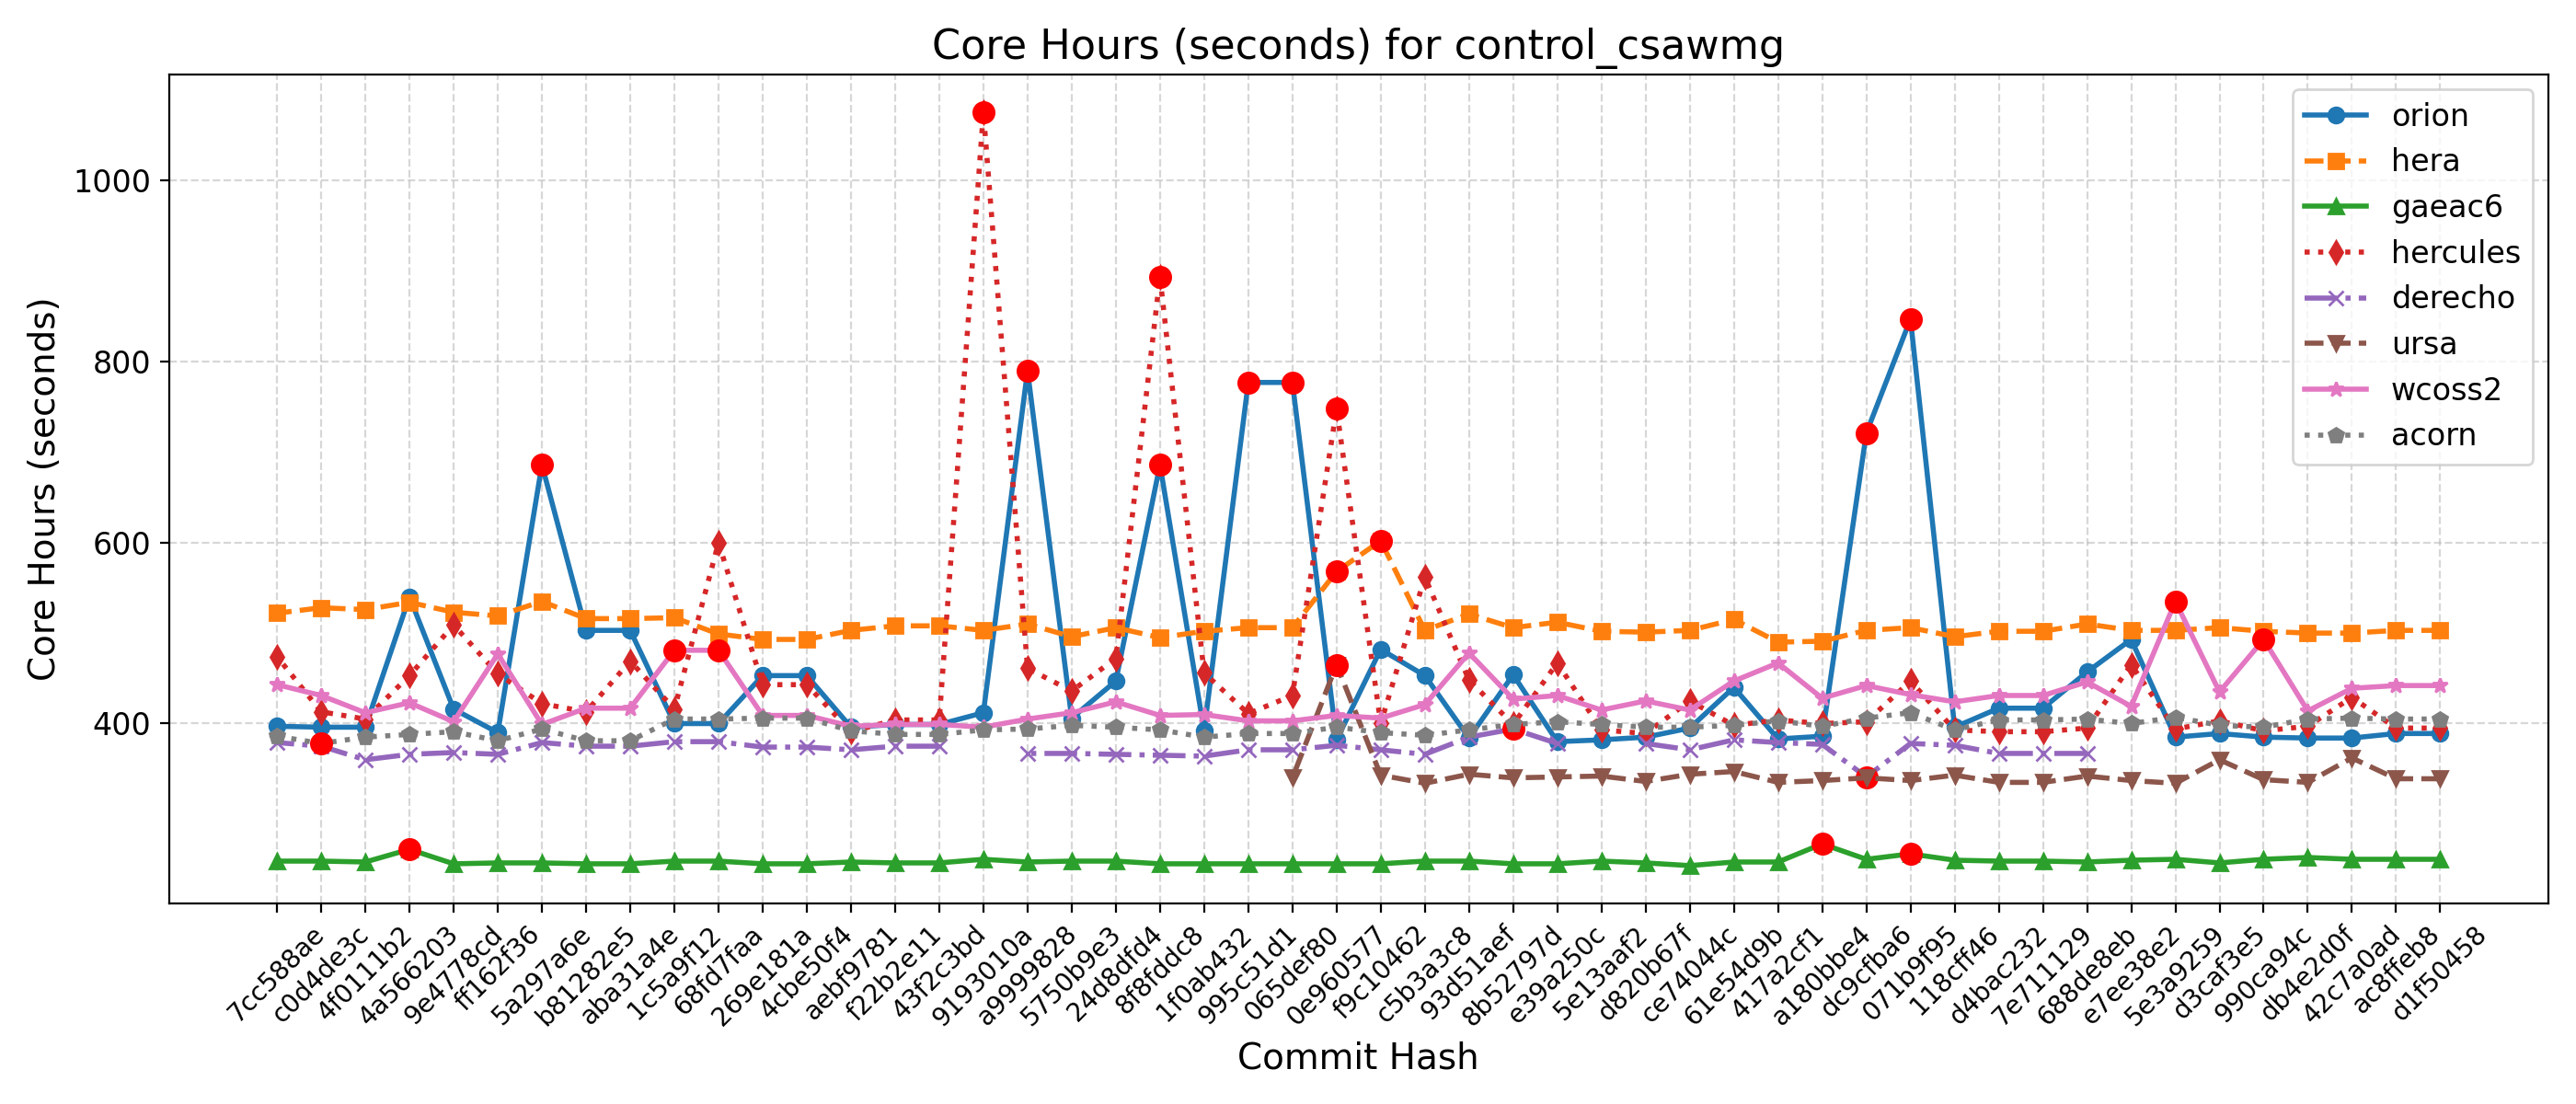

Source data for this figure (header and first rows):
Hash, Date, Message, orion, hera, gaeac6, hercules, derecho, ursa, wcoss2, acorn
d1f50458, 2025-09-23, Automatically add new PRs to WM PR Proje…, 389, 503, 250, 395, , 339, 442, 405
ac8ffeb8, 2025-09-23, Update default_vars for stochastic physi…, 389, 503, 250, 395, , 339, 442, 405
42c7a0ad, 2025-09-22, Send surface ocean currents to ATM for S…, 384, 500, 250, 429, , 362, 439, 406
db4e2d0f, 2025-09-18, Replace icplocn2atm (integer) with use_o…, 384, 500, 252, 397, , 335, 414, 405
990ca94c, 2025-09-16, Update tests such that LSM and LANDICE a…, 385, 502, 250, 392, , 338, 493, 396
d3caf3e5, 2025-09-15, update mom6 to its main repo. 20250818 c…, 389, 506, 246, 403, , 360, 435, 398
5e3a9259, 2025-09-10, Introduce tuning parameter for convectiv…, 385, 503, 250, 394, , 334, 535, 407
e7ee38e2, 2025-09-08, Scale-aware 3DTKE EDMF and TTE-EDMF GFS …, 493, 503, 249, 465, , 337, 419, 400
688de8eb, 2025-09-04, Fix default cdmbgwd settings (#2788), 457, 510, 247, 395, 367, 342, 446, 405
7e711129, 2025-09-02, Use container with spack stack 1.9.2 (#2…, 417, 502, 248, 391, 367, 335, 431, 404
d4bac232, 2025-08-29, MPAS dycore + Atmosphere Generalization …, 417, 502, 248, 391, 367, 335, 431, 404
118cff46, 2025-08-25, Add FV3 grid mask for regional domains t…, 396, 496, 249, 393, 376, 343, 424, 393
071b9f95, 2025-08-22, Fix Restart IAU and Ultra-Low Reproducib…, 847, 506, 256, 447, 378, 337, 432, 412
dc9cfba6, 2025-08-19, Update CICE through 2025-07 and switch t…, 721, 503, 250, 402, 341, 340, 442, 406
a180bbe4, 2025-08-15, FV3: Fix Prate_avg and UPP call freq + F…, 386, 491, 267, 400, 377, 337, 428, 397
417a2cf1, 2025-08-13, Fix conus13km tests restart and decompos…, 383, 490, 247, 404, 379, 335, 467, 403
61e54d9b, 2025-08-11, Add two-way ocean-wave coupling feature …, 440, 515, 247, 398, 382, 347, 447, 398
ce74044c, 2025-08-06, Create a user-friendly "process model" t…, 395, 503, 243, 425, 371, 344, 415, 396
d820b67f, 2025-08-01, Update GOCART to v2.4.3 (#2819), 385, 501, 246, 389, 378, 336, 425, 396
5e13aaf2, 2025-07-29, Update DATM meshes and switch to bilinea…, 382, 502, 248, 393, , 342, 415, 399
e39a250c, 2025-07-24, Update FV3 hash to include UPP ss192/Urs…, 380, 512, 245, 467, 378, 341, 431, 402
8b52797d, 2025-07-21, Combination of 2684,2707,2771 (MERRA2 3-…, 454, 506, 245, 399, 394, 340, 427, 399
93d51aef, 2025-07-17, Exporting Canopy Variables from AQM to F…, 384, 521, 248, 448, 385, 344, 478, 393
c5b3a3c8, 2025-07-14, GFDLMP-v3 and TEMPO MP microphysics (#25…, 453, 503, 248, 562, 366, 334, 421, 387
f9c10462, 2025-07-11, Combination of several CCPP-physics PRs …, 482, 602, 245, 400, 371, 343, 406, 390
0e960577, 2025-07-09, Combination #2777 (maintask writes CMEPS…, 382, 568, 245, 748, 376, 465, 409, 396
065def80, 2025-07-07, Port UFS-WM to Ursa (#2471), 777, 506, 245, 431, 371, 340, 403, 389
995c51d1, 2025-07-03, Upgrade UFS-WM to spack-stack/1.9.2 (#26…, 777, 506, 245, 411, 371, , 403, 389
1f0ab432, 2025-07-01, Reduce WW3 memory use (#2624), 392, 502, 245, 456, 364, , 410, 385
8f8fddc8, 2025-06-30, Bring in scale-aware 3DTKE related chang…, 686, 495, 245, 894, 365, , 409, 393
24d8dfd4, 2025-06-26, Slight modification in orographic gravit…, 447, 506, 248, 472, 366, , 424, 396
5750b9e3, 2025-06-20, gcycle update (#2747), 406, 496, 248, 436, 367, , 412, 398
a9999828, 2025-06-12, Add a new parameter in dycore to control…, 790, 510, 247, 461, 367, , 405, 394
9193010a, 2025-06-06, In Noah-MP, set zero for canopy liquid a…, 412, 503, 250, 1076, , , 396, 393
43f2c3bd, 2025-06-04, Urgent Documentation Update for HSD Capa…, 399, 508, 246, 404, 375, , 399, 388
f22b2e11, 2025-06-02, Bug fix for surface roughness calculatio…, 399, 508, 246, 404, 375, , 399, 388
aebf9781, 2025-05-27, Fix bug to improve wave initialization b…, 396, 503, 247, 391, 371, , 397, 392
4cbe50f4, 2025-05-23, Add idealized, regional tropical cyclone…, 453, 493, 245, 443, 374, , 409, 406
269e181a, 2025-05-23, Add GFSv17 IAU restart tests without wav…, 453, 493, 245, 443, 374, , 409, 406
68fd7faa, 2025-05-15, Enable Hera, Hercules Gnu tests: cpld_de…, 400, 499, 248, 600, 380, , 481, 405
1c5a9f12, 2025-05-09, Add "ultra low" coupled configurations t…, 400, 517, 248, 416, 380, , 481, 405
aba31a4e, 2025-05-06, Resolve miscellaneous WM issues and upda…, 503, 516, 245, 469, 375, , 417, 381
b81282e5, 2025-05-05, Switch to vector remapping and bilinear …, 503, 516, 245, 413, 375, , 417, 381
5a297a6e, 2025-05-02, improve coupled model startup cost for w…, 686, 535, 246, 422, 379, , 399, 394
ff162f36, 2025-05-01, NSSL MP scheme updates + Stochastic Phys…, 390, 519, 246, 455, 366, , 477, 381
9e4778cd, 2025-04-25, Loosen restriction on optional arguments…, 416, 523, 245, 509, 368, , 402, 391
4a566203, 2025-04-23, CMake Atmosphere Dycore Generalization +…, 540, 534, 261, 453, 366, , 423, 388
4f0111b2, 2025-04-21, Add CMEPS log file at restart write; IAU…, 396, 526, 247, 405, 360, , 412, 385
c0d4de3c, 2025-04-18, Update mom6 to its main repository 20250…, 396, 528, 248, 413, 375, , 431, 378
7cc588ae, 2025-04-16, Add PIO configuration variables for CMEP…, 397, 522, 248, 474, 379, , 443, 386
